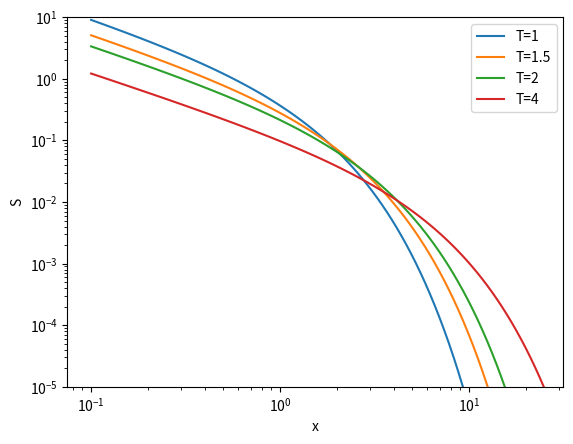

Write Python code to recreate this figure.
import numpy as np
import matplotlib.pyplot as plt

def surf_den(x, T):
  return np.exp(-x / T) / (x * T**1.5)

x = np.logspace(-1,1.5,100)

y1 = surf_den(x, 1)
y2 = surf_den(x, 1.5)
y3 = surf_den(x, 2)
y4 = surf_den(x,4)

plt.plot(x,y1, label='T=1')
plt.plot(x,y2, label='T=1.5')
plt.plot(x,y3, label='T=2')
plt.plot(x,y4, label='T=4')
plt.xscale('log')
plt.yscale('log')
xlim1,xlim2,ylim1,ylim2 = plt.axis()
plt.axis((xlim1,10**1.5,10**-5,10))
plt.xlabel('x')
plt.ylabel('S')
plt.legend()

plt.savefig("q2d.eps")

plt.show()
